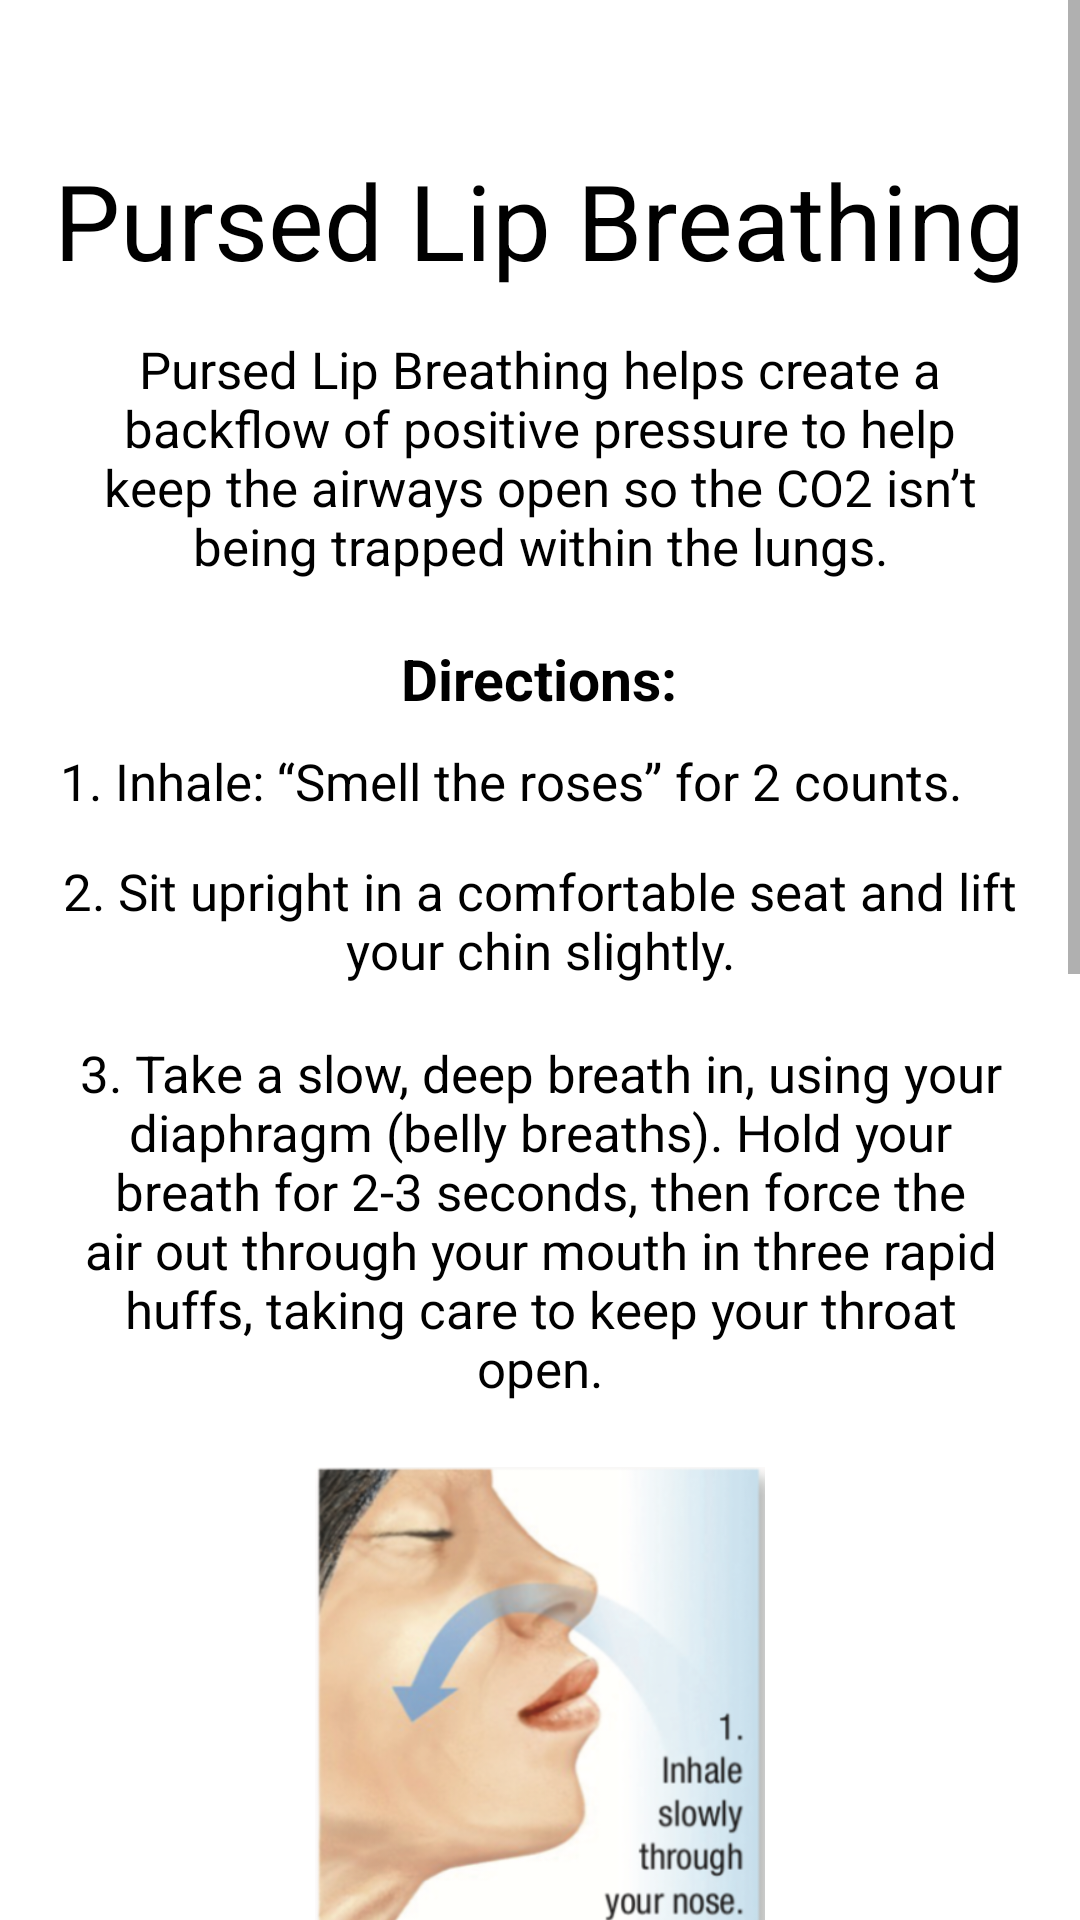

Write the Android layout XML for this screen, with the resource values it uses.
<!-- AndroidManifest.xml: application theme Theme.BTHomePage -->
<!-- res/layout/activity_plbreathing.xml -->
<?xml version="1.0" encoding="utf-8"?>
<ScrollView xmlns:android="http://schemas.android.com/apk/res/android"
android:layout_width="match_parent"
android:layout_height="match_parent"
xmlns:app="http://schemas.android.com/apk/res-auto"
xmlns:tools="http://schemas.android.com/tools">

<LinearLayout
    android:layout_width="match_parent"
    android:layout_height="wrap_content"
    android:background="#FFFFFF"
    android:gravity="center"
    android:orientation="vertical"
    tools:context=".PLBreathing">

    <TextView
        android:id="@+id/plTitle"
        android:layout_width="wrap_content"
        android:layout_height="wrap_content"
        android:layout_marginTop="50dp"
        android:text="Pursed Lip Breathing"
        android:textColor="#000000"
        android:textSize="35sp" />

    <TextView
        android:id="@+id/plDescripttv"
        android:layout_width="match_parent"
        android:layout_height="wrap_content"
        android:layout_marginTop="15dp"
        android:layout_marginStart="25dp"
        android:layout_marginEnd="25dp"
        android:gravity="center"
        android:text="Pursed Lip Breathing helps create a backflow of positive pressure to help keep the airways open so the CO2 isn’t being trapped within the lungs."
        android:textColor="#000000"
        android:textSize="17sp" />

    <TextView
        android:id="@+id/plDirectionstv"
        android:layout_width="wrap_content"
        android:layout_height="wrap_content"
        android:layout_marginTop="20dp"
        android:gravity="center"
        android:textSize = "19dp"
        android:text="Directions:"
        android:textStyle="bold"
        android:textColor="#000000"/>

    <TextView
        android:id="@+id/inhaletv"
        android:layout_width="320dp"
        android:layout_height="23dp"
        android:layout_marginTop="10dp"
        android:text="1. Inhale: “Smell the roses” for 2 counts."
        android:textColor="#000000"
        android:textSize = "17dp"/>

    <TextView
        android:id="@+id/textView20"
        android:layout_width="320dp"
        android:layout_height="50dp"
        android:textColor="#000000"
        android:layout_marginTop="10dp"
        android:gravity="center"
        android:textSize = "17dp"
        android:text="2. Sit upright in a comfortable seat and lift your chin slightly." />

    <TextView
        android:id="@+id/textView21"
        android:layout_width="320dp"
        android:layout_height="130dp"
        android:layout_marginTop="10dp"
        android:textColor="#000000"
        android:textSize = "17dp"
        android:gravity="center"
        android:text="3. Take a slow, deep breath in, using your diaphragm (belly breaths). Hold your breath for 2-3 seconds, then force the air out through your mouth in three rapid huffs, taking care to keep your throat open." />

    <ImageView
        android:id="@+id/imageView7"
        android:layout_width="150dp"
        android:layout_height="170dp"
        android:layout_marginTop="10dp"
        app:srcCompat="@drawable/plb1" />

    <ImageView
        android:id="@+id/imageView8"
        android:layout_width="150dp"
        android:layout_height="170dp"
        android:layout_marginTop="10dp"
        app:srcCompat="@drawable/plb2" />

    <ImageView
        android:id="@+id/imageView9"
        android:layout_width="150dp"
        android:layout_height="170dp"
        android:layout_marginTop="10dp"
        app:srcCompat="@drawable/plb3" />

    <TextView
        android:id="@+id/textView23"
        android:layout_width="match_parent"
        android:layout_height="wrap_content"
        android:layout_marginStart="25dp"
        android:layout_marginEnd="25dp"
        android:layout_marginTop="15dp"
        android:gravity="center"
        android:text="You finished! Return to Exercises to complete more training and don't forget to log your progress!"
        android:textColor="#000000"
        android:textSize="17dp"/>

    <Button
        android:id="@+id/button3"
        android:layout_width="158dp"
        android:layout_height="56dp"

        android:layout_marginTop="20dp"
        android:onClick="sendMessagesProgress"
        android:text="Record Progress" />

    <Button
        android:id="@+id/button7"
        android:layout_width="158dp"
        android:layout_height="56dp"
        android:layout_marginTop="20dp"
        android:layout_marginBottom="20dp"
        android:onClick="sendMessagesExercises"
        android:text="Return to Exercises" />


</LinearLayout>
</ScrollView>
<!-- resources referenced by this layout -->
<resources>
  <!-- drawable plb1: png bitmap (drawable, 184058 bytes) -->
  <!-- drawable plb2: png bitmap (drawable, 184486 bytes) -->
  <!-- drawable plb3: png bitmap (drawable, 181731 bytes) -->
  <style name="Theme.BTHomePage" parent="Theme.MaterialComponents.DayNight.DarkActionBar">
          
          <item name="colorPrimary">#0099FF</item>
          <item name="colorPrimaryVariant">#0099FF</item>
          <item name="colorOnPrimary">@color/black</item>
          
          <item name="colorSecondary">#0099FF</item>
          <item name="colorSecondaryVariant">#0099FF</item>
          <item name="colorOnSecondary">@color/black</item>
          
          <item name="android:statusBarColor" tools:targetApi="l">?attr/colorPrimaryVariant</item>
          
      </style>
  <!-- not gathered from this repository: default colours our renderer supplied (Android Studio template values) -->
  <color name="black">#FF000000</color>
</resources>
